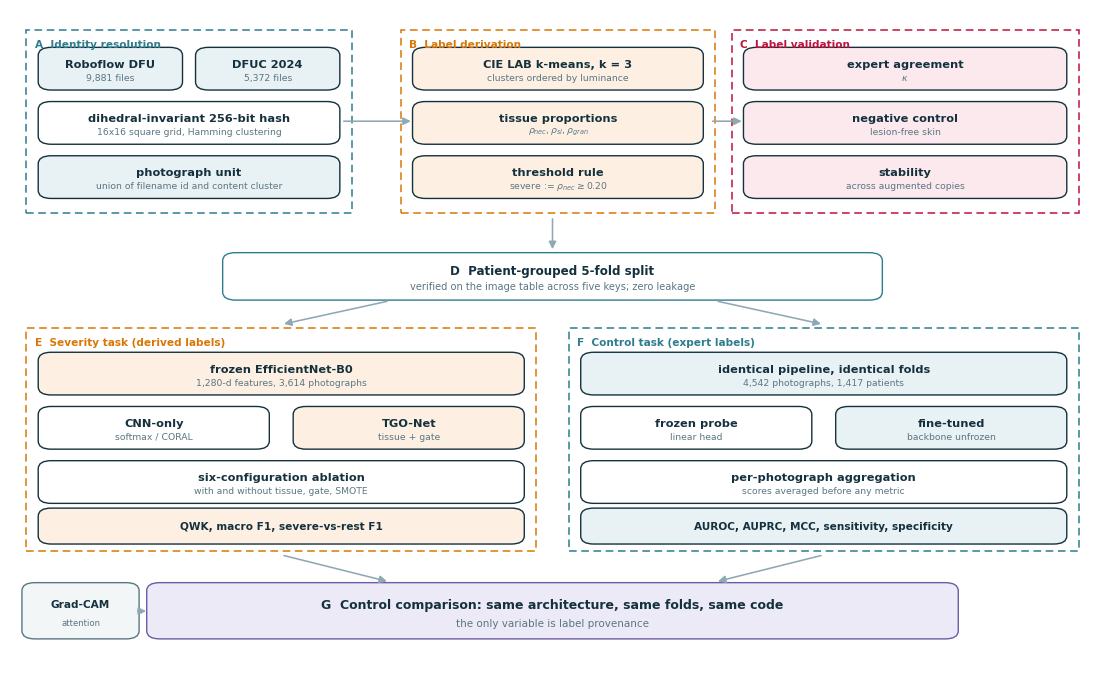
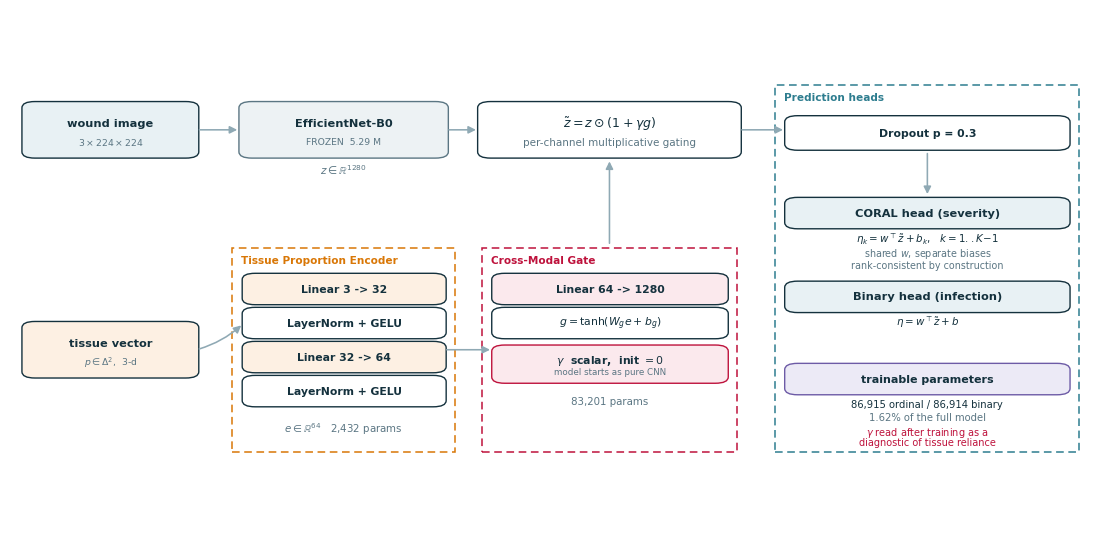

Write Python code to recreate these figures, in order.
"""
Vector figures for the paper: pipeline overview and TGO-Net architecture.
Rendered with matplotlib to PDF (vector) and PNG (preview).
"""
import matplotlib
matplotlib.use('Agg')
import matplotlib.pyplot as plt
from matplotlib.patches import FancyBboxPatch, FancyArrowPatch, Rectangle
from pathlib import Path

OUT = Path('figures'); OUT.mkdir(exist_ok=True)

INK   = '#14313D'
MUTE  = '#5B7683'
TEAL  = '#2E7D8F'
AMBER = '#D97706'
CRIM  = '#BE123C'
GREEN = '#15803D'
LILAC = '#6D5BA6'
BG1   = '#E8F1F4'
BG2   = '#FDF0E3'
BG3   = '#FBE9ED'
BG4   = '#ECEAF6'

plt.rcParams.update({'font.family': 'DejaVu Sans', 'font.size': 8})


def box(ax, x, y, w, h, label, sub=None, fc='#FFFFFF', ec=INK, fs=8.2,
        lw=1.0, tc=None):
    ax.add_patch(FancyBboxPatch((x, y), w, h,
                                boxstyle='round,pad=0.004,rounding_size=0.012',
                                facecolor=fc, edgecolor=ec, linewidth=lw))
    tc = tc or INK
    if sub:
        ax.text(x + w/2, y + h*0.62, label, ha='center', va='center',
                fontsize=fs, fontweight='bold', color=tc)
        ax.text(x + w/2, y + h*0.26, sub, ha='center', va='center',
                fontsize=fs - 1.5, color=MUTE)
    else:
        ax.text(x + w/2, y + h/2, label, ha='center', va='center',
                fontsize=fs, fontweight='bold', color=tc)


def group(ax, x, y, w, h, title, color):
    ax.add_patch(Rectangle((x, y), w, h, fill=False, edgecolor=color,
                           linewidth=1.1, linestyle=(0, (5, 3))))
    ax.text(x + 0.008, y + h - 0.014, title, fontsize=7.6,
            color=color, fontweight='bold', va='top')


def arrow(ax, x1, y1, x2, y2, label=None, color='#8FA9B4', style='-|>',
          rad=0.0, fs=6.8):
    ax.add_patch(FancyArrowPatch((x1, y1), (x2, y2), arrowstyle=style,
                                 mutation_scale=11, color=color, lw=1.15,
                                 connectionstyle=f'arc3,rad={rad}'))
    if label:
        ax.text((x1+x2)/2, (y1+y2)/2 + 0.014, label, ha='center',
                fontsize=fs, color=MUTE)


# =====================================================================
# FIGURE 1 — pipeline overview
# =====================================================================
def fig_pipeline():
    fig, ax = plt.subplots(figsize=(14.0, 8.8))
    ax.set_xlim(0, 1); ax.set_ylim(0, 1); ax.axis('off')

    # ---- stage A: identity resolution
    group(ax, 0.015, 0.70, 0.30, 0.27, 'A  Identity resolution', TEAL)
    box(ax, 0.03, 0.885, 0.125, 0.055, 'Roboflow DFU', '9,881 files', BG1)
    box(ax, 0.175, 0.885, 0.125, 0.055, 'DFUC 2024', '5,372 files', BG1)
    box(ax, 0.03, 0.805, 0.27, 0.055, 'dihedral-invariant 256-bit hash',
        '16x16 square grid, Hamming clustering', '#FFFFFF')
    box(ax, 0.03, 0.725, 0.27, 0.055, 'photograph unit',
        'union of filename id and content cluster', BG1)

    # ---- stage B: label derivation
    group(ax, 0.36, 0.70, 0.29, 0.27, 'B  Label derivation', AMBER)
    box(ax, 0.375, 0.885, 0.26, 0.055, 'CIE LAB k-means, k = 3',
        'clusters ordered by luminance', BG2)
    box(ax, 0.375, 0.805, 0.26, 0.055, 'tissue proportions',
        r'$\rho_{nec}, \rho_{sl}, \rho_{gran}$', BG2)
    box(ax, 0.375, 0.725, 0.26, 0.055, 'threshold rule',
        r'severe := $\rho_{nec} \geq 0.20$', BG2)

    # ---- stage C: validation
    group(ax, 0.665, 0.70, 0.32, 0.27, 'C  Label validation', CRIM)
    for i, (t, s) in enumerate([('expert agreement', r'$\kappa$'),
                                ('negative control', 'lesion-free skin'),
                                ('stability', 'across augmented copies')]):
        box(ax, 0.68, 0.885 - i*0.08, 0.29, 0.055, t, s, BG3)

    arrow(ax, 0.305, 0.835, 0.372, 0.835)
    arrow(ax, 0.645, 0.835, 0.677, 0.835)

    # ---- stage D: split
    box(ax, 0.20, 0.575, 0.60, 0.062, 'D  Patient-grouped 5-fold split',
        'verified on the image table across five keys; zero leakage',
        '#FFFFFF', TEAL, 8.6)
    arrow(ax, 0.50, 0.695, 0.50, 0.642)

    # ---- stage E: two tasks
    group(ax, 0.015, 0.20, 0.47, 0.33, 'E  Severity task (derived labels)', AMBER)
    box(ax, 0.03, 0.435, 0.44, 0.055, 'frozen EfficientNet-B0',
        '1,280-d features, 3,614 photographs', BG2)
    box(ax, 0.03, 0.355, 0.205, 0.055, 'CNN-only', 'softmax / CORAL', '#FFFFFF')
    box(ax, 0.265, 0.355, 0.205, 0.055, 'TGO-Net', 'tissue + gate', BG2)
    box(ax, 0.03, 0.275, 0.44, 0.055, 'six-configuration ablation',
        'with and without tissue, gate, SMOTE', '#FFFFFF')
    box(ax, 0.03, 0.215, 0.44, 0.045, 'QWK, macro F1, severe-vs-rest F1',
        None, BG2, INK, 7.6)

    group(ax, 0.515, 0.20, 0.47, 0.33, 'F  Control task (expert labels)', TEAL)
    box(ax, 0.53, 0.435, 0.44, 0.055, 'identical pipeline, identical folds',
        '4,542 photographs, 1,417 patients', BG1)
    box(ax, 0.53, 0.355, 0.205, 0.055, 'frozen probe', 'linear head', '#FFFFFF')
    box(ax, 0.765, 0.355, 0.205, 0.055, 'fine-tuned', 'backbone unfrozen', BG1)
    box(ax, 0.53, 0.275, 0.44, 0.055, 'per-photograph aggregation',
        'scores averaged before any metric', '#FFFFFF')
    box(ax, 0.53, 0.215, 0.44, 0.045, 'AUROC, AUPRC, MCC, sensitivity, specificity',
        None, BG1, INK, 7.6)

    arrow(ax, 0.35, 0.570, 0.25, 0.535)
    arrow(ax, 0.65, 0.570, 0.75, 0.535)

    # ---- stage G: comparison
    box(ax, 0.13, 0.075, 0.74, 0.075,
        'G  Control comparison: same architecture, same folds, same code',
        'the only variable is label provenance', BG4, LILAC, 9.0)
    arrow(ax, 0.25, 0.195, 0.35, 0.155)
    arrow(ax, 0.75, 0.195, 0.65, 0.155)

    # explainability side note
    box(ax, 0.015, 0.075, 0.10, 0.075, 'Grad-CAM', 'attention', '#F3F6F7',
        MUTE, 7.6)
    arrow(ax, 0.115, 0.112, 0.128, 0.112)

    fig.savefig(OUT / 'fig_pipeline.pdf', bbox_inches='tight', facecolor='white')
    fig.savefig(OUT / 'fig_pipeline.png', dpi=300, bbox_inches='tight',
                facecolor='white')
    plt.close(fig)
    print('wrote fig_pipeline.pdf / .png')


# =====================================================================
# FIGURE 2 — TGO-Net architecture
# =====================================================================
def fig_architecture():
    fig, ax = plt.subplots(figsize=(14.0, 6.8))
    ax.set_xlim(0, 1); ax.set_ylim(0, 1); ax.axis('off')

    # ---- inputs
    box(ax, 0.015, 0.72, 0.155, 0.10, 'wound image', r'$3 \times 224 \times 224$',
        BG1, INK, 8.2)
    box(ax, 0.015, 0.30, 0.155, 0.10, 'tissue vector',
        r'$p \in \Delta^2$,  3-d', BG2, INK, 8.2)

    # ---- frozen backbone
    box(ax, 0.215, 0.72, 0.185, 0.10, 'EfficientNet-B0', 'FROZEN  5.29 M',
        '#EDF2F4', MUTE, 8.2)
    ax.text(0.3075, 0.685, r'$z \in \mathbb{R}^{1280}$', ha='center',
            fontsize=7.6, color=MUTE)
    arrow(ax, 0.172, 0.77, 0.212, 0.77)

    # ---- tissue encoder
    group(ax, 0.205, 0.155, 0.205, 0.39, 'Tissue Proportion Encoder', AMBER)
    box(ax, 0.218, 0.44, 0.18, 0.052, 'Linear 3 -> 32', None, BG2, INK, 7.8)
    box(ax, 0.218, 0.375, 0.18, 0.052, 'LayerNorm + GELU', None, '#FFFFFF',
        INK, 7.8)
    box(ax, 0.218, 0.31, 0.18, 0.052, 'Linear 32 -> 64', None, BG2, INK, 7.8)
    box(ax, 0.218, 0.245, 0.18, 0.052, 'LayerNorm + GELU', None, '#FFFFFF',
        INK, 7.8)
    ax.text(0.3075, 0.192, r'$e \in \mathbb{R}^{64}$   2,432 params',
            ha='center', fontsize=7.4, color=MUTE)
    arrow(ax, 0.172, 0.35, 0.215, 0.40, rad=0.12)

    # ---- gate
    group(ax, 0.435, 0.155, 0.235, 0.39, 'Cross-Modal Gate', CRIM)
    box(ax, 0.448, 0.44, 0.21, 0.052, r'Linear 64 -> 1280', None, BG3, INK, 7.8)
    box(ax, 0.448, 0.375, 0.21, 0.052, r'$g = \tanh(W_g e + b_g)$', None,
        '#FFFFFF', INK, 7.8)
    box(ax, 0.448, 0.29, 0.21, 0.065, r'$\gamma$  scalar,  init $= 0$',
        'model starts as pure CNN', BG3, CRIM, 7.8)
    ax.text(0.5525, 0.245, r'83,201 params', ha='center', fontsize=7.4,
            color=MUTE)
    arrow(ax, 0.400, 0.35, 0.445, 0.35)

    # ---- modulation
    box(ax, 0.435, 0.72, 0.235, 0.10, r'$\tilde{z} = z \odot (1 + \gamma g)$',
        'per-channel multiplicative gating', '#FFFFFF', INK, 9.0)
    arrow(ax, 0.402, 0.77, 0.432, 0.77)
    arrow(ax, 0.5525, 0.548, 0.5525, 0.715, rad=0.0)

    # ---- heads
    group(ax, 0.705, 0.155, 0.28, 0.70, 'Prediction heads', TEAL)
    box(ax, 0.718, 0.735, 0.255, 0.058, 'Dropout p = 0.3', None, '#FFFFFF',
        INK, 7.8)
    arrow(ax, 0.672, 0.77, 0.715, 0.77)

    # CORAL head: title inside the box, equations printed BELOW it
    box(ax, 0.718, 0.585, 0.255, 0.052, 'CORAL head (severity)',
        None, BG1, INK, 8.2)
    ax.text(0.8455, 0.556, r'$\eta_k = w^{\top}\tilde{z} + b_k$,   $k = 1..K\!-\!1$',
            ha='center', fontsize=7.4, color=INK)
    ax.text(0.8455, 0.529, 'shared $w$, separate biases',
            ha='center', fontsize=6.9, color=MUTE)
    ax.text(0.8455, 0.506, 'rank-consistent by construction',
            ha='center', fontsize=6.9, color=MUTE)

    box(ax, 0.718, 0.425, 0.255, 0.052, 'Binary head (infection)',
        None, BG1, INK, 8.2)
    ax.text(0.8455, 0.396, r'$\eta = w^{\top}\tilde{z} + b$', ha='center',
            fontsize=7.4, color=INK)

    box(ax, 0.718, 0.268, 0.255, 0.052, 'trainable parameters',
        None, BG4, LILAC, 8.0)
    ax.text(0.8455, 0.240, '86,915 ordinal / 86,914 binary',
            ha='center', fontsize=7.2, color=INK)
    ax.text(0.8455, 0.216, '1.62% of the full model', ha='center',
            fontsize=7.2, color=MUTE)

    ax.text(0.8455, 0.186, r'$\gamma$ read after training as a',
            ha='center', fontsize=7.0, color=CRIM)
    ax.text(0.8455, 0.167, 'diagnostic of tissue reliance', ha='center',
            fontsize=7.0, color=CRIM)

    arrow(ax, 0.8455, 0.730, 0.8455, 0.642)

    fig.savefig(OUT / 'fig_architecture.pdf', bbox_inches='tight',
                facecolor='white')
    fig.savefig(OUT / 'fig_architecture.png', dpi=300, bbox_inches='tight',
                facecolor='white')
    plt.close(fig)
    print('wrote fig_architecture.pdf / .png')


if __name__ == '__main__':
    fig_pipeline()
    fig_architecture()
